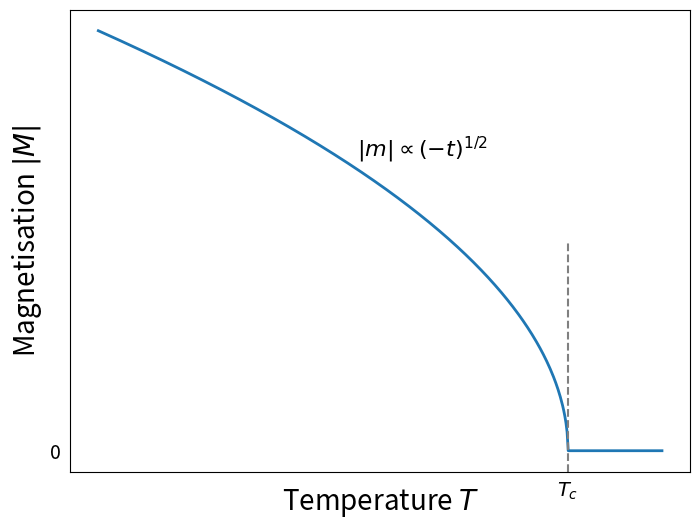

The script that saved this image:

import numpy as np
import matplotlib.pyplot as plt

# Define parameters
T_c = 1.0  # Critical temperature
T = np.linspace(0, 1.2, 500)  # Temperature range
beta = 0.5  # Mean-field critical exponent

# Define magnetisation
M = np.where(T < T_c, (T_c - T)**beta, 0)

# Plotting
plt.figure(figsize=(8, 6))
plt.plot(T, M, linewidth=2)

# Draw shorter vertical line at T_c
plt.axvline(x=T_c, ymin=0, ymax=0.5, color='gray', linestyle='--')

# Mark T_c slightly lower
plt.text(T_c, -0.07, r'$T_c$', ha='center', va='top', fontsize=14)

# Label next to the curve
plt.text(0.55, 0.7, r'$|m| \propto (-t)^{1/2}$', fontsize=16)

# Axis labels with British spelling and larger font size
plt.xlabel('Temperature $T$', fontsize=20)
plt.ylabel('Magnetisation $|M|$', fontsize=20)

# Customising x-axis ticks
plt.xticks([T_c], [])
plt.tick_params(axis='x', which='both', bottom=False, top=False)

# Customising y-axis ticks: only show 0
plt.yticks([0], ['0'], fontsize=14)
plt.tick_params(axis='y', which='both', left=False, right=False)

# Remove horizontal gridlines
plt.grid(axis='y', which='both', linestyle='', linewidth=0)

# Save figure as PNG
plt.savefig('mean_field_magnetisation.png', dpi=300, bbox_inches='tight')

# Show plot
plt.show()
